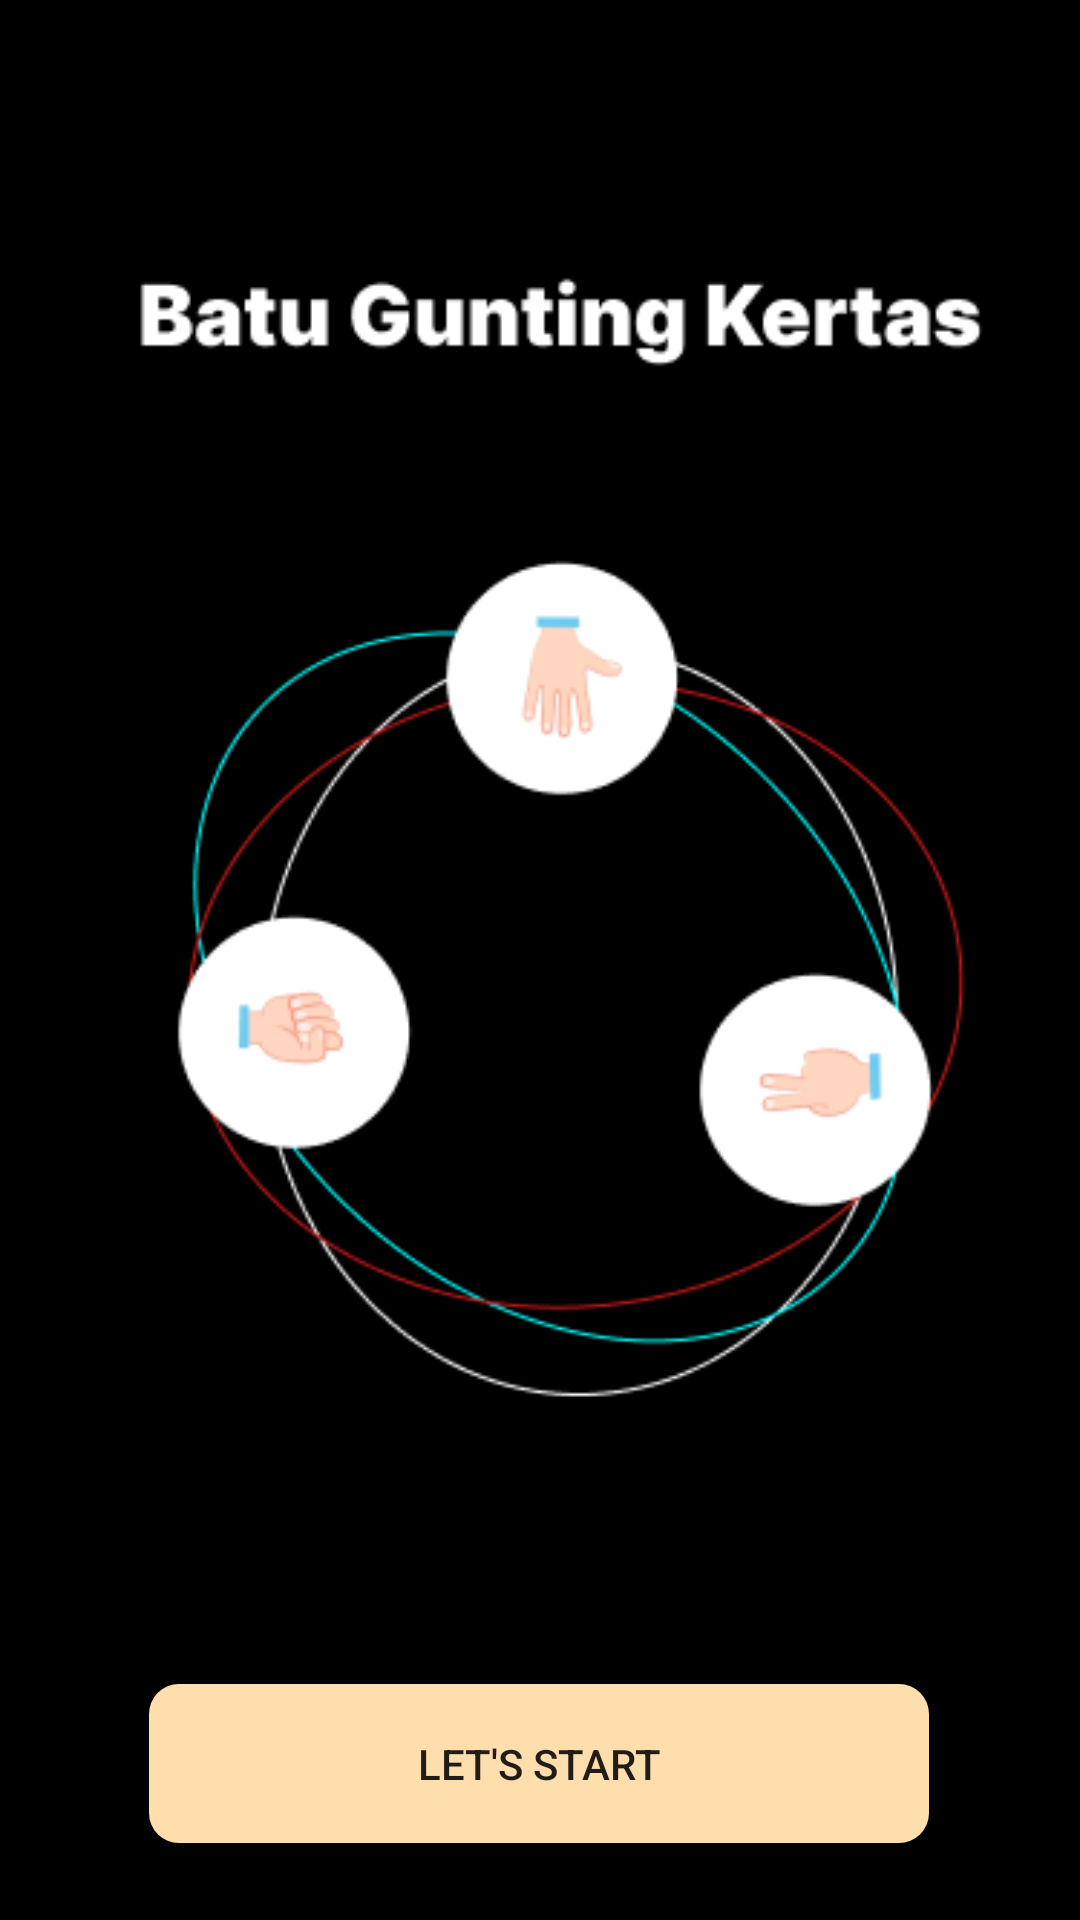

Produce the Android XML layout that renders to this screen, including the resource entries it uses.
<!-- AndroidManifest.xml: application theme Theme.Gamesuitjawa -->
<!-- res/layout/activity_preview.xml -->
<?xml version="1.0" encoding="utf-8"?>
<androidx.constraintlayout.widget.ConstraintLayout xmlns:android="http://schemas.android.com/apk/res/android"
    xmlns:app="http://schemas.android.com/apk/res-auto"
    xmlns:tools="http://schemas.android.com/tools"
    android:layout_width="match_parent"
    android:layout_height="match_parent"
    tools:context=".PreviewActivity"
    android:background="@drawable/background">

    <Button
        android:id="@+id/btnStart"
        android:layout_width="260dp"
        android:layout_height="53dp"
        android:background="@drawable/button"
        android:text="Let's Start"
        app:layout_constraintBottom_toBottomOf="parent"
        app:layout_constraintEnd_toEndOf="parent"
        app:layout_constraintHorizontal_bias="0.496"
        app:layout_constraintStart_toStartOf="parent"
        app:layout_constraintTop_toTopOf="parent"
        app:layout_constraintVertical_bias="0.956" />

</androidx.constraintlayout.widget.ConstraintLayout>
<!-- resources referenced by this layout -->
<resources>
  <!-- drawable background: png bitmap (drawable, 22776 bytes) -->
  <!-- drawable button (drawable) -->
  <?xml version="1.0" encoding="utf-8"?>
  <shape xmlns:android="http://schemas.android.com/apk/res/android" android:shape="rectangle">
      <solid android:color="#FFDEAD"></solid>
      <corners android:radius="10dp"></corners>
  
  </shape>
  <style name="Theme.Gamesuitjawa" parent="Theme.MaterialComponents.DayNight.NoActionBar">
          
          <item name="colorPrimary">@color/purple_500</item>
          <item name="colorPrimaryVariant">@color/purple_700</item>
          <item name="colorOnPrimary">@color/white</item>
          
          <item name="colorSecondary">@color/teal_200</item>
          <item name="colorSecondaryVariant">@color/teal_700</item>
          <item name="colorOnSecondary">@color/black</item>
          
          <item name="android:statusBarColor">?attr/colorPrimaryVariant</item>
          
      </style>
  <color name="purple_500">#FF6200EE</color>
  <color name="purple_700">#FF3700B3</color>
  <color name="white">#FFFFFFFF</color>
  <color name="teal_200">#FF03DAC5</color>
  <color name="teal_700">#FF018786</color>
  <color name="black">#FF000000</color>
</resources>
